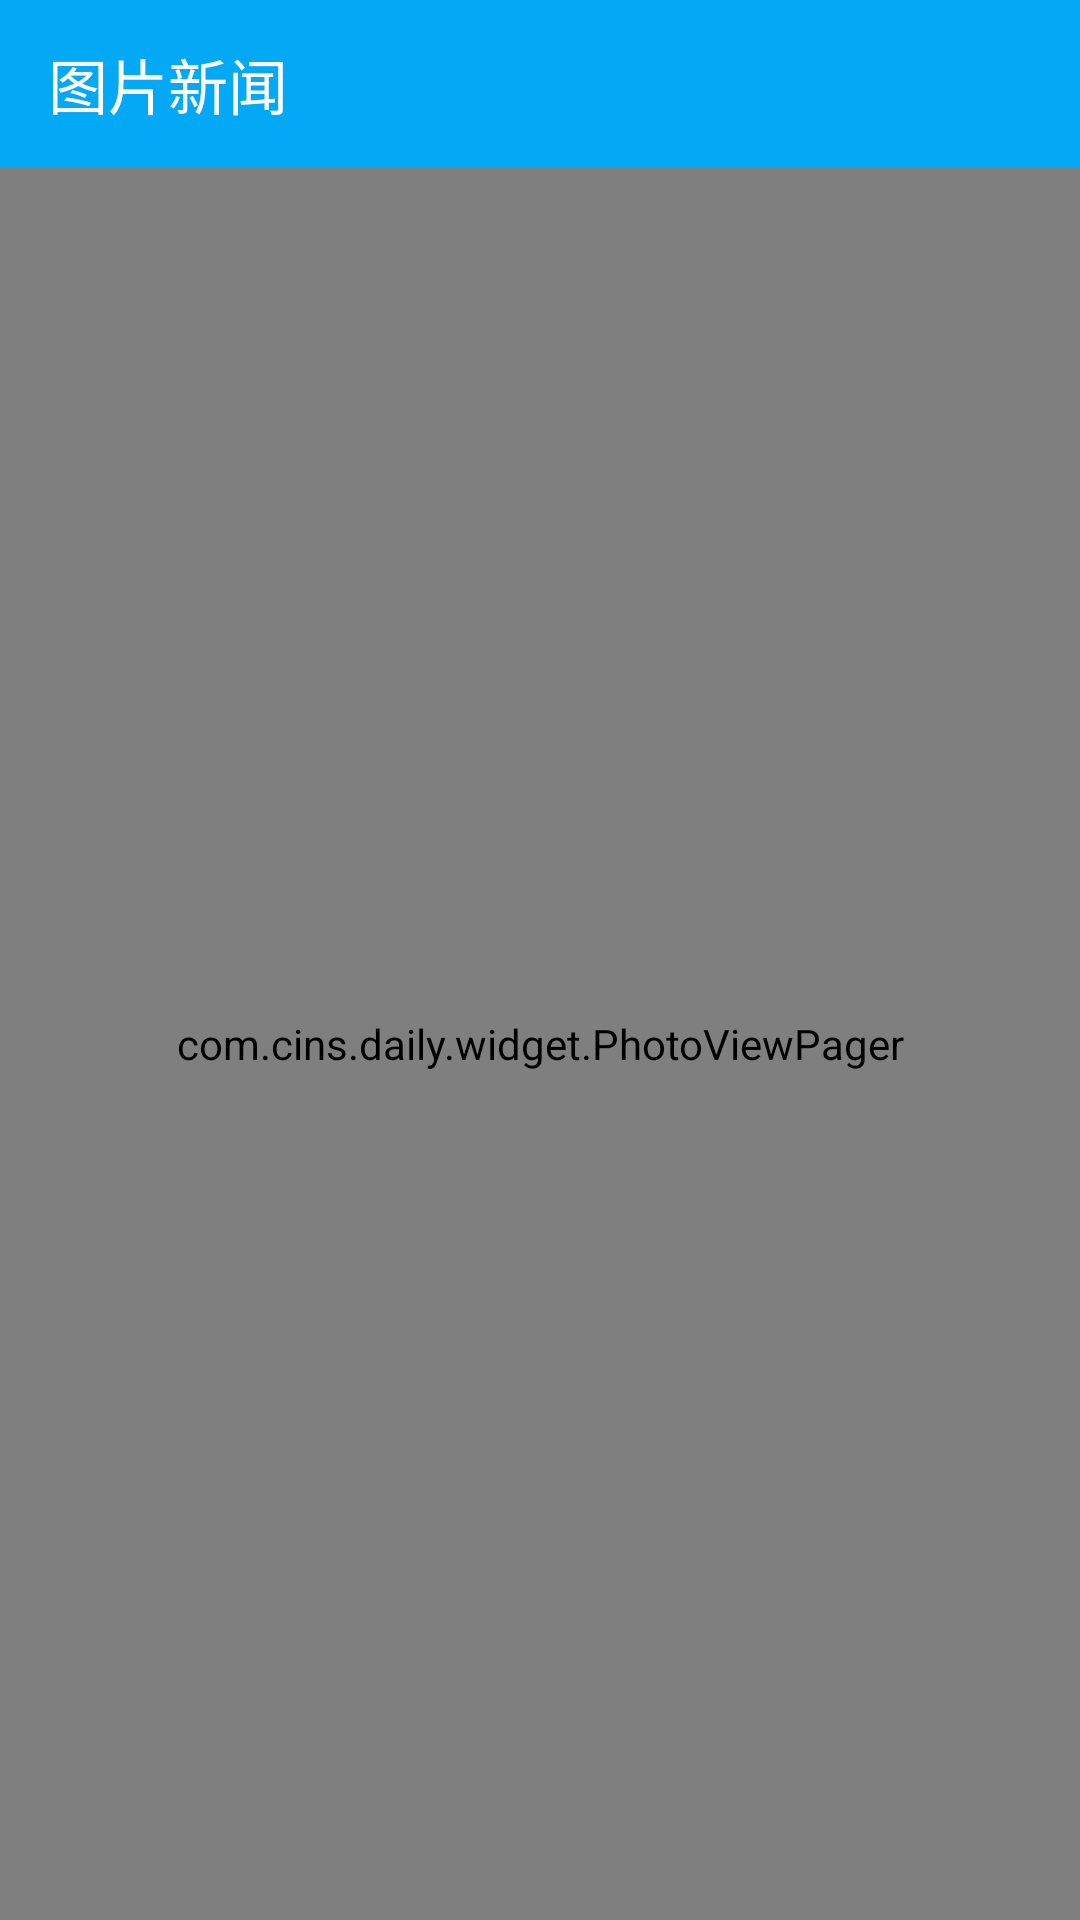

Here is an Android app screen rendered from its layout file. Give the layout XML and the strings, colors and styles it references.
<!-- AndroidManifest.xml: activity theme BaseAppTheme.NoTrans -->
<!-- res/layout/activity_news_photo_detail.xml -->
<?xml version="1.0" encoding="utf-8"?>
<RelativeLayout
    xmlns:android="http://schemas.android.com/apk/res/android"
    xmlns:app="http://schemas.android.com/apk/res-auto"
    xmlns:tools="http://schemas.android.com/tools"
    android:layout_width="match_parent"
    android:layout_height="match_parent"
    android:background="@color/black"
    android:clipToPadding="true"
    android:fitsSystemWindows="true"
    tools:context=".mvp.ui.activities.NewsPhotoDetailActivity">

    <android.support.v7.widget.Toolbar
        android:id="@+id/toolbar"
        style="@style/action_bar"
        android:fitsSystemWindows="false"
        android:theme="@style/AppTheme.AppBarOverlay"
        app:navigationIcon="@drawable/ic_arrow_back"
        app:title="@string/photo_news"/>

    <com.cins.daily.widget.PhotoViewPager
        android:id="@+id/viewpager"
        android:layout_width="match_parent"
        android:layout_height="match_parent"
        android:layout_below="@+id/toolbar"
        android:background="@color/black"/>

    <TextView
        android:id="@+id/photo_detail_title_tv"
        android:layout_width="wrap_content"
        android:layout_height="wrap_content"
        android:layout_alignParentBottom="true"
        android:layout_marginBottom="80dp"
        android:padding="@dimen/item_margin"
        android:textColor="@color/primary_text_white"
        android:textSize="@dimen/medium"
        tools:text="1/5  武汉奢华别墅区被洪水围困成孤岛"/>

</RelativeLayout>
<!-- resources referenced by this layout -->
<resources>
  <color name="black">#FF000000</color>
  <color name="primary_text_white">#deffffff</color>
  <dimen name="item_margin">8dp</dimen>
  <string name="photo_news">图片新闻</string>
  <style name="AppTheme.AppBarOverlay" parent="ThemeOverlay.AppCompat.Dark.ActionBar" />
  <style name="action_bar">
          <item name="android:background">@color/colorPrimary</item>
          <item name="android:layout_width">match_parent</item>
          <item name="android:layout_height">?attr/actionBarSize</item>
      </style>
  <style name="BaseAppTheme.NoTrans">
      </style>
  <color name="colorPrimary">#03A9F4</color>
</resources>
